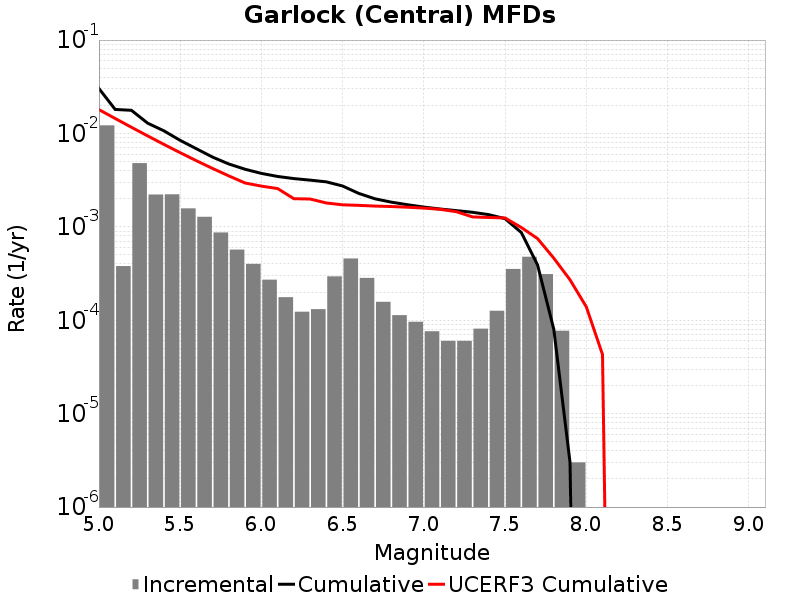

Data behind this chart, as committed beside it:
Magnitude, Incremental Rate, Cumulative Rate, UCERF3 Cumulative Rate
5.05, 0.0122, 0.03028, 0.01801
5.15, 3.8014012E-4, 0.01808, 0.01446
5.25, 0.004811, 0.0177, 0.01165
5.35, 0.002219, 0.01288, 0.009413
5.45, 0.00223, 0.01067, 0.007637
5.55, 0.001577, 0.008436, 0.006227
5.65, 0.001281, 0.00686, 0.005106
5.75, 8.706111E-4, 0.005579, 0.004217
5.85, 5.707117E-4, 0.004708, 0.00351
5.95, 4.012033E-4, 0.004137, 0.002948
6.05, 2.7181522E-4, 0.003736, 0.00273
6.15, 1.7652944E-4, 0.003464, 0.002571
6.25, 1.2337002E-4, 0.003288, 0.002002
6.35, 1.3139407E-4, 0.003164, 0.001987
6.45, 2.948844E-4, 0.003033, 0.001801
6.55, 4.5837477E-4, 0.002738, 0.001722
6.65, 2.8385132E-4, 0.00228, 0.001699
6.75, 1.5747228E-4, 0.001996, 0.001669
6.85, 1.1333993E-4, 0.001839, 0.001651
6.95, 9.6288786E-5, 0.001725, 0.001623
7.05, 7.622862E-5, 0.001629, 0.001589
7.15, 6.0180493E-5, 0.001553, 0.001542
7.25, 6.0180493E-5, 0.001492, 0.001453
7.35, 8.124366E-5, 0.001432, 0.001278
7.45, 1.2637903E-4, 0.001351, 0.00126
7.55, 3.540619E-4, 0.001225, 0.001245
7.65, 4.7843493E-4, 8.706111E-4, 9.850117E-4
7.75, 3.1193555E-4, 3.921762E-4, 7.492929E-4
7.85, 7.7231634E-5, 8.024066E-5, 4.626055E-4
7.95, 3.0090246E-6, 3.0090246E-6, 2.710637E-4
8.05, 0.0, 0.0, 1.3957628E-4
8.15, 0.0, 0.0, 4.3051485E-5
8.25, 0.0, 0.0, 0.0
8.35, 0.0, 0.0, 0.0
8.45, 0.0, 0.0, 0.0
8.55, 0.0, 0.0, 0.0
8.65, 0.0, 0.0, 0.0
8.75, 0.0, 0.0, 0.0
8.85, 0.0, 0.0, 0.0
8.95, 0.0, 0.0, 0.0
9.05, 0.0, 0.0, 0.0
